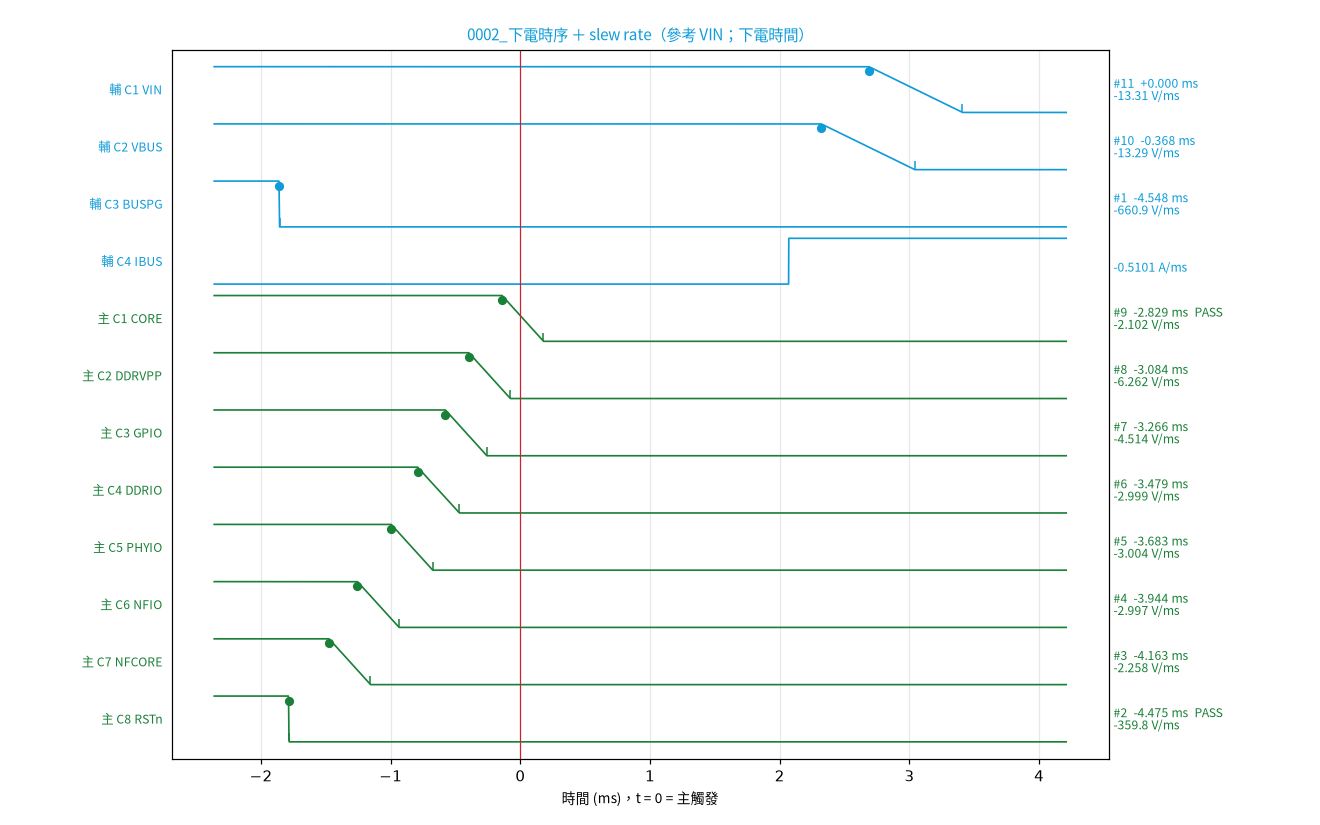

Data behind this chart, as committed beside it:
# 下電時序；參考 rail = VIN；下電時間 = 高門檻穿越（邏輯訊號 =…
方向, 順序, 示波器, CH, rail, 類型, 標稱, 門檻低, 門檻高, t 低 ms, t 高 ms, 上 / 下電時間 ms, 上升 / 下降 ms, slew rate, 延遲 ms（對參考）, 下限 ms, 上限 ms, 判定, 峰值, 備註
下電, 11, 輔 6104B, C1, VIN, 電源, 12, 1.2 V, 10.8 V, 3.409, 2.688, 2.688, 0.721, -13.31 V/ms, 0.000, , , , , 
下電, 10, 輔 6104B, C2, VBUS, 電源, 12, 1.2 V, 10.8 V, 3.042, 2.320, 2.320, 0.722, -13.29 V/ms, -0.368, , , , , 
下電, 1, 輔 6104B, C3, BUSPG, 邏輯, 3.3, 0.33 V, 2.97 V, -1.857, -1.861, -1.860, 0.004, -660.9 V/ms, -4.548, , , , , 
下電, , 輔 6104B, C4, IBUS, 電流, , 0.01501 A, 0.1351 A, 2.069, 1.833, , 0.235, -0.5101 A/ms, , , , , , 電流：起始 0.15 A
下電, 9, 主 8208HD, C1, CORE, 電源, 0.84, 0.084 V, 0.756 V, 0.178, -0.141, -0.141, 0.320, -2.102 V/ms, -2.829, -4, -2, PASS, , 
下電, 8, 主 8208HD, C2, DDRVPP, 電源, 2.5, 0.25 V, 2.25 V, -0.077, -0.397, -0.397, 0.319, -6.262 V/ms, -3.084, , , , , 
下電, 7, 主 8208HD, C3, GPIO, 電源, 1.8, 0.18 V, 1.62 V, -0.259, -0.578, -0.578, 0.319, -4.514 V/ms, -3.266, , , , , 
下電, 6, 主 8208HD, C4, DDRIO, 電源, 1.2, 0.12 V, 1.08 V, -0.471, -0.792, -0.792, 0.320, -2.999 V/ms, -3.479, , , , , 
下電, 5, 主 8208HD, C5, PHYIO, 電源, 1.2, 0.12 V, 1.08 V, -0.676, -0.996, -0.996, 0.320, -3.004 V/ms, -3.683, , , , , 
下電, 4, 主 8208HD, C6, NFIO, 電源, 1.2, 0.12 V, 1.08 V, -0.936, -1.256, -1.256, 0.320, -2.997 V/ms, -3.944, , , , , 
下電, 3, 主 8208HD, C7, NFCORE, 電源, 0.9, 0.09 V, 0.81 V, -1.156, -1.475, -1.475, 0.319, -2.258 V/ms, -4.163, , , , , 
下電, 2, 主 8208HD, C8, RSTn, 邏輯, 1.8, 0.18 V, 1.62 V, -1.784, -1.788, -1.787, 0.004, -359.8 V/ms, -4.475, -6, -3, PASS, , 
